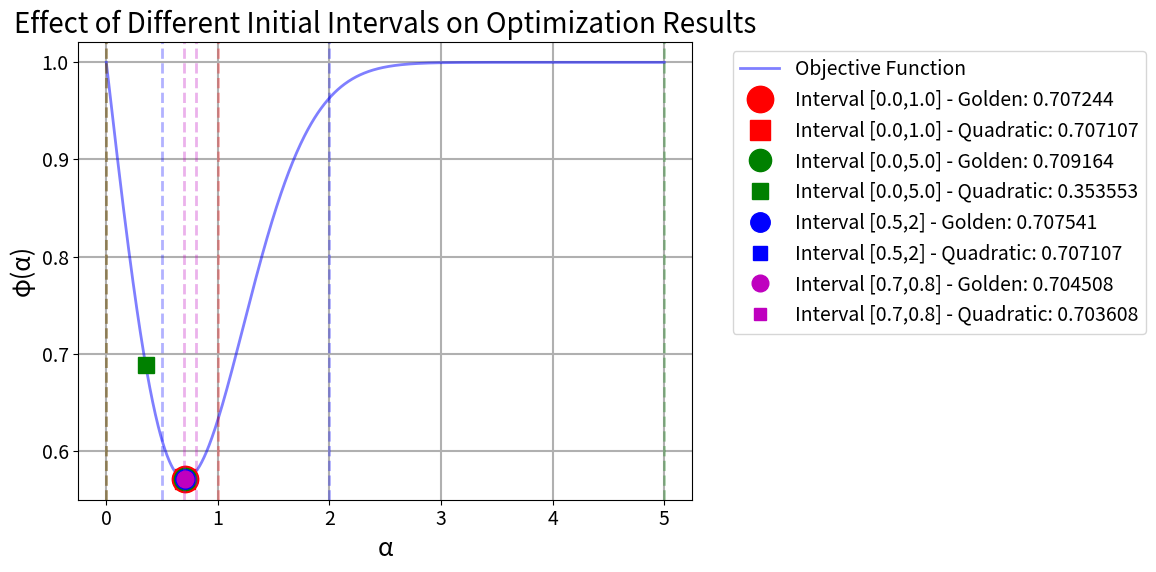
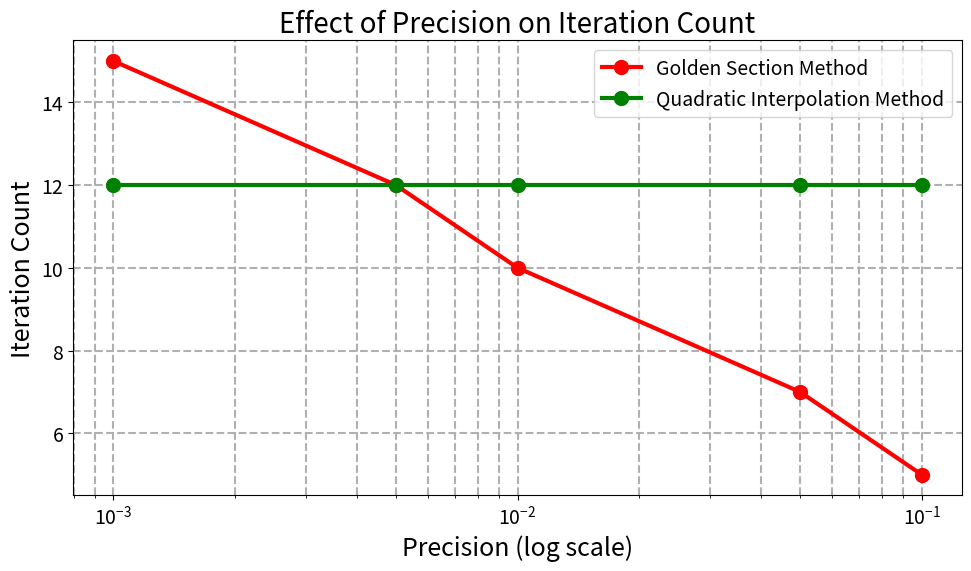
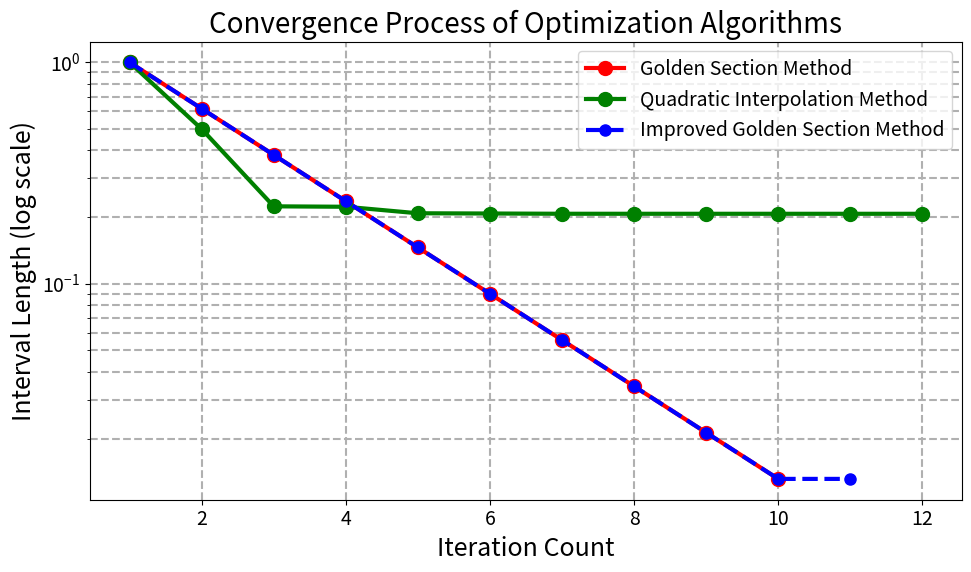
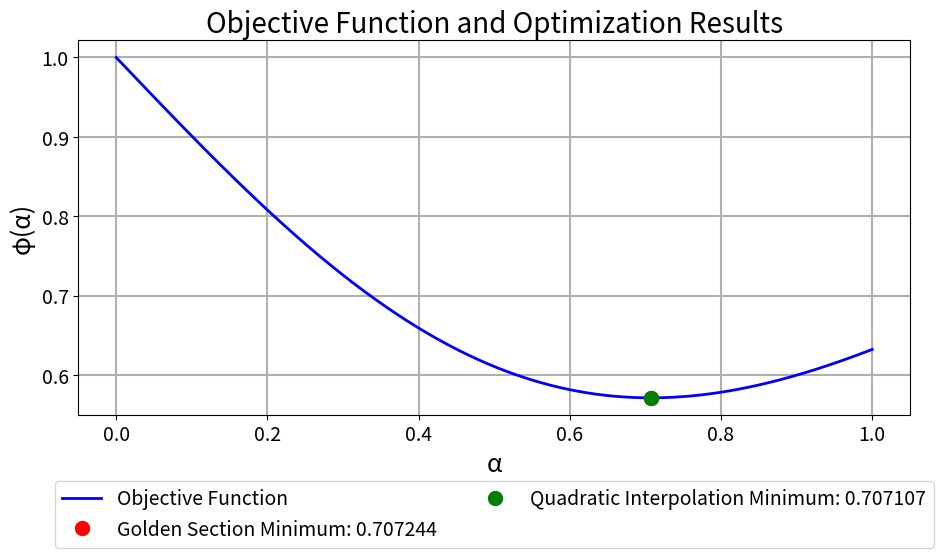

Reproduce these figures in Python, in order.
import math
import matplotlib.pyplot as plt

# 目标函数 φ(α) = 1 − αe^{-α^2}
def objective_function(alpha):
    # 定义目标函数φ(α) = 1 − αe^{-α^2}
    return 1 - alpha * math.exp(-alpha**2)

# 目标函数的导数，用于验证极小值点
def objective_function_derivative(alpha):
    # 根据微积分，φ'(α) = -e^{-α^2} + 2α^2e^{-α^2} = e^{-α^2}(2α^2 - 1)
    return math.exp(-alpha**2) * (2 * alpha**2 - 1)

# 0.618法（黄金分割法）实现
def golden_section_search(f, a, b, tol=0.01, max_iter=100):
    """使用黄金分割法（0.618法）求解单峰函数的极小值点
    Args:
        f: 目标函数
        a: 初始区间左端点
        b: 初始区间右端点
        tol: 精度要求
        max_iter: 最大迭代次数
    Returns:
        tuple: (极小值点近似值, 迭代次数, 迭代历史)
    """
    # 黄金分割比例
    gr = (math.sqrt(5) - 1) / 2  # 约0.618
    iter_count = 0
    # 记录迭代过程
    iterations = []
    while (b - a) > tol and iter_count < max_iter:
        # 计算两个内分点
        p = a + (1 - gr) * (b - a)
        q = a + gr * (b - a)
        # 计算函数值
        f_p = f(p)
        f_q = f(q)
        # 记录当前迭代信息
        iterations.append({
            'iter': iter_count + 1,
            'a': a,
            'b': b,
            'p': p,
            'q': q,
            'f_p': f_p,
            'f_q': f_q,
            'interval_length': b - a
        })
        # 比较函数值，缩小区间
        if f_p < f_q:
            b = q
        else:
            a = p
        iter_count += 1
    # 返回区间中点作为极小值点的近似
    min_point = (a + b) / 2
    return min_point, iter_count, iterations

# 改进的黄金分割法，结合二次插值法提高精度
def improved_golden_section_search(f, a, b, tol=0.01, max_iter=100):
    """使用改进的黄金分割法求解单峰函数的极小值点
    在黄金分割法收敛后，对最终区间进行二次插值优化以提高精度
    Args:
        f: 目标函数
        a: 初始区间左端点
        b: 初始区间右端点
        tol: 精度要求
        max_iter: 最大迭代次数
    Returns:
        tuple: (极小值点近似值, 迭代次数, 迭代历史)
    """
    # 首先使用标准黄金分割法找到一个较小的区间
    golden_min, golden_iter, golden_history = golden_section_search(f, a, b, tol, max_iter)
    
    # 获取黄金分割法收敛后的最终区间
    final_a = golden_history[-1]['a']
    final_b = golden_history[-1]['b']
    
    # 在最终区间内使用三点二次插值法进一步精确化
    # 选择三个点：区间端点和中点
    x1 = final_a
    x3 = final_b
    x2 = (x1 + x3) / 2
    f1 = f(x1)
    f2 = f(x2)
    f3 = f(x3)
    
    # 计算二次插值多项式的极小点
    numerator = f1 * (x2**2 - x3**2) + f2 * (x3**2 - x1**2) + f3 * (x1**2 - x2**2)
    denominator = 2 * (f1 * (x2 - x3) + f2 * (x3 - x1) + f3 * (x1 - x2))
    
    improved_min = 0.0
    if abs(denominator) < 1e-10:
        # 如果分母太小，使用黄金分割法的结果
        improved_min = golden_min
    else:
        # 计算二次插值的极小点
        improved_min = numerator / denominator
        # 确保在区间内
        improved_min = max(x1, min(x3, improved_min))
    
    # 记录改进后的信息
    improved_history = golden_history.copy()
    improved_history.append({
        'iter': golden_iter + 1,
        'a': x1,
        'b': x3,
        'x1': x1,
        'x2': x2,
        'x3': x3,
        'improved_min': improved_min,
        'interval_length': x3 - x1,
        'method': 'quadratic_refinement'
    })
    
    return improved_min, golden_iter + 1, improved_history

# 三点二次插值法实现
def quadratic_interpolation_search(f, a, b, tol=0.01, max_iter=100):
    """使用三点二次插值法求解函数的极小值点
    Args:
        f: 目标函数
        a: 初始区间左端点
        b: 初始区间右端点
        tol: 精度要求
        max_iter: 最大迭代次数
    Returns:
        tuple: (极小值点近似值, 迭代次数, 迭代历史)
    """
    # 初始化三个点，确保满足高-低-高特征
    x1 = a
    x3 = b
    f1 = f(x1)
    f3 = f(x3)
    
    # 寻找满足高-低-高特征的中间点
    # 首先尝试中点
    x2 = (a + b) / 2
    f2 = f(x2)
    
    # 如果中点不满足高-低-高特征，在区间内搜索
    if not (f2 < f1 and f2 < f3):
        # 在区间内均匀采样多个点，寻找最小值点作为中间点
        sample_points = 10  # 采样点数
        best_x = x2
        best_f = f2
        
        for i in range(1, sample_points):
            x = a + i * (b - a) / sample_points
            fx = f(x)
            if fx < best_f:
                best_x = x
                best_f = fx
        
        # 确保中间点在区间内，且不等于端点
        x2 = best_x
        f2 = best_f
        
        # 如果仍然找不到满足条件的中间点，使用黄金分割比例选择点
        if not (f2 < f1 and f2 < f3):
            gr = (math.sqrt(5) - 1) / 2  # 黄金分割比例
            x2 = a + gr * (b - a)
            f2 = f(x2)
    
    # 确保三个点按顺序排列
    if x1 > x3:
        x1, x3 = x3, x1
        f1, f3 = f3, f1
    if x2 < x1:
        x1, x2 = x2, x1
        f1, f2 = f2, f1
    if x2 > x3:
        x2, x3 = x3, x2
        f2, f3 = f3, f2
    
    iter_count = 0
    iterations = []
    while abs(x3 - x1) > tol and iter_count < max_iter:
        # 记录当前迭代信息
        iterations.append({
            'iter': iter_count + 1,
            'x1': x1,
            'x2': x2,
            'x3': x3,
            'f1': f1,
            'f2': f2,
            'f3': f3,
            'interval_length': x3 - x1
        })
        # 计算二次插值多项式的极小点
        # 使用公式：x_min = [f1(x2²-x3²) + f2(x3²-x1²) + f3(x1²-x2²)] / [2(f1(x2-x3) + f2(x3-x1) + f3(x1-x2))]
        numerator = f1 * (x2**2 - x3**2) + f2 * (x3**2 - x1**2) + f3 * (x1**2 - x2**2)
        denominator = 2 * (f1 * (x2 - x3) + f2 * (x3 - x1) + f3 * (x1 - x2))
        # 避免除零错误
        if abs(denominator) < 1e-10:
            break
        x_min = numerator / denominator
        # 确保x_min在区间[x1, x3]内
        x_min = max(x1, min(x3, x_min))
        # 计算x_min处的函数值
        f_min = f(x_min)
        # 更新三点
        # 根据x_min的位置和f_min的值来决定如何更新三点
        if x_min < x2:
            if f_min < f2:
                # 新的三点：x1, x_min, x2
                x3 = x2
                f3 = f2
                x2 = x_min
                f2 = f_min
            else:
                # 新的三点：x_min, x2, x3
                x1 = x_min
                f1 = f_min
        else:
            if f_min < f2:
                # 新的三点：x2, x_min, x3
                x1 = x2
                f1 = f2
                x2 = x_min
                f2 = f_min
            else:
                # 新的三点：x1, x2, x_min
                x3 = x_min
                f3 = f_min
        
        iter_count += 1
    # 返回中点作为极小值点的近似
    min_point = (x1 + x3) / 2
    return min_point, iter_count, iterations

# 绘制函数图像和迭代过程
def plot_results(f, golden_result, quad_result, a, b):
    """绘制函数图像和两种算法的迭代过程
    Args:
        f: 目标函数
        golden_result: 黄金分割法结果
        quad_result: 二次插值法结果
        a: 初始区间左端点
        b: 初始区间右端点
    """
    # 设置字体大小
    plt.rcParams.update({
        'font.size': 16,  # 全局字体大小
        'axes.titlesize': 20,  # 标题字体大小
        'axes.labelsize': 18,  # 坐标轴标签字体大小
        'xtick.labelsize': 14,  # x轴刻度字体大小
        'ytick.labelsize': 14,  # y轴刻度字体大小
        'legend.fontsize': 14,  # 图例字体大小
    })
    
    # 生成函数图像的x值
    x_values = [a + i * (b - a) / 1000 for i in range(1001)]
    y_values = [f(x) for x in x_values]
    plt.figure(figsize=(10, 6))  # 调整图片大小，减少空白
    # 绘制函数图像
    plt.plot(x_values, y_values, 'b-', label='Objective Function', linewidth=2)
    # 标记黄金分割法的极小值点
    golden_min, golden_iter, _ = golden_result
    plt.plot(golden_min, f(golden_min), 'ro', markersize=10, label=f'Golden Section Minimum: {golden_min:.6f}')
    # 标记二次插值法的极小值点
    quad_min, quad_iter, _ = quad_result
    plt.plot(quad_min, f(quad_min), 'go', markersize=10, label=f'Quadratic Interpolation Minimum: {quad_min:.6f}')
    plt.title('Objective Function and Optimization Results')
    plt.xlabel('α')
    plt.ylabel('φ(α)')
    plt.grid(True, linewidth=1.5)
    plt.legend(bbox_to_anchor=(0.5, -0.15), loc='upper center', ncol=2, frameon=True)
    plt.tight_layout()  # 减少空白
    # 保存图像到指定文件夹
    plt.savefig('Golden Section Search & 3-Point Quadratic Interpolation Results/optimization_results.png', dpi=300, bbox_inches='tight')
    plt.close()
    # 重置字体大小设置，避免影响其他绘图
    plt.rcParams.update(plt.rcParamsDefault)

# 探索不同初始区间对算法的影响
def explore_initial_intervals(f, intervals, tol=0.01):
    """探索不同初始区间对两种算法的影响
    Args:
        f: 目标函数
        intervals: 初始区间列表，每个元素为(a, b)
        tol: 精度要求
    Returns:
        dict: 不同初始区间下的算法结果
    """
    results = {}
    for a, b in intervals:
        print(f"\n正在测试初始区间 [{a}, {b}]...")
        # 黄金分割法
        golden_min, golden_iter, golden_history = golden_section_search(f, a, b, tol)
        # 三点二次插值法
        quad_min, quad_iter, quad_history = quadratic_interpolation_search(f, a, b, tol)
        
        results[(a, b)] = {
            'golden': {
                'min': golden_min,
                'iter': golden_iter,
                'history': golden_history,
                'value': f(golden_min)
            },
            'quadratic': {
                'min': quad_min,
                'iter': quad_iter,
                'history': quad_history,
                'value': f(quad_min)
            }
        }
        
        print(f"黄金分割法: 极小值点 = {golden_min:.6f}, 迭代次数 = {golden_iter}")
        print(f"三点二次插值法: 极小值点 = {quad_min:.6f}, 迭代次数 = {quad_iter}")
    
    # 绘制不同初始区间的结果对比图
    plot_initial_interval_comparison(f, results, intervals)
    return results

# 绘制不同初始区间的结果对比图
def plot_initial_interval_comparison(f, results, intervals):
    """绘制不同初始区间下两种算法的结果对比图
    Args:
        f: 目标函数
        results: 不同初始区间下的算法结果
        intervals: 初始区间列表
    """
    # 设置字体大小
    plt.rcParams.update({
        'font.size': 16,  # 全局字体大小
        'axes.titlesize': 20,  # 标题字体大小
        'axes.labelsize': 18,  # 坐标轴标签字体大小
        'xtick.labelsize': 14,  # x轴刻度字体大小
        'ytick.labelsize': 14,  # y轴刻度字体大小
        'legend.fontsize': 14,  # 图例字体大小
    })
    
    plt.figure(figsize=(12, 6))  # 调整图片大小，减少空白
    
    # 生成函数图像的x值
    all_a = [a for a, b in intervals]
    all_b = [b for a, b in intervals]
    x_min = min(all_a)
    x_max = max(all_b)
    x_values = [x_min + i * (x_max - x_min) / 1000 for i in range(1001)]
    y_values = [f(x) for x in x_values]
    plt.plot(x_values, y_values, 'b-', alpha=0.5, label='Objective Function', linewidth=2)
    
    # 标记不同初始区间的结果
    colors = ['r', 'g', 'b', 'm', 'c', 'y']
    # 为不同区间设置不同的点大小，从大到小排列
    sizes = [15, 12, 10, 8, 6, 4]  # 不同区间的点大小
    for i, (a, b) in enumerate(intervals):
        golden_min = results[(a, b)]['golden']['min']
        quad_min = results[(a, b)]['quadratic']['min']
        
        # 绘制初始区间
        plt.axvline(x=a, color=colors[i], linestyle='--', alpha=0.3, linewidth=2)
        plt.axvline(x=b, color=colors[i], linestyle='--', alpha=0.3, linewidth=2)
        
        # 获取当前区间对应的点大小
        size = sizes[i % len(sizes)]
        
        # 标记结果点，使用不同大小区分不同区间
        plt.plot(golden_min, f(golden_min), f'{colors[i]}o', markersize=size + 4, 
                label=f'Interval [{a},{b}] - Golden: {golden_min:.6f}')
        plt.plot(quad_min, f(quad_min), f'{colors[i]}s', markersize=size, 
                label=f'Interval [{a},{b}] - Quadratic: {quad_min:.6f}')
    
    plt.title('Effect of Different Initial Intervals on Optimization Results')
    plt.xlabel('α')
    plt.ylabel('φ(α)')
    plt.grid(True, linewidth=1.5)
    plt.legend(bbox_to_anchor=(1.05, 1), loc='upper left', frameon=True)
    plt.tight_layout()
    plt.savefig('Golden Section Search & 3-Point Quadratic Interpolation Results/initial_interval_comparison.png', dpi=300, bbox_inches='tight')
    plt.close()
    # 重置字体大小设置
    plt.rcParams.update(plt.rcParamsDefault)
    print("\n已生成初始区间对比图像: Golden Section Search & 3-Point Quadratic Interpolation Results/initial_interval_comparison.png")

# 探索不同精度要求对算法的影响
def explore_precision(f, a, b, precisions):
    """探索不同精度要求对两种算法的影响
    Args:
        f: 目标函数
        a: 初始区间左端点
        b: 初始区间右端点
        precisions: 精度要求列表
    Returns:
        dict: 不同精度要求下的算法结果
    """
    results = {}
    for tol in precisions:
        print(f"\n正在测试精度要求 {tol}...")
        # 黄金分割法
        golden_min, golden_iter, golden_history = golden_section_search(f, a, b, tol)
        # 三点二次插值法
        quad_min, quad_iter, quad_history = quadratic_interpolation_search(f, a, b, tol)
        
        results[tol] = {
            'golden': {
                'min': golden_min,
                'iter': golden_iter,
                'history': golden_history,
                'value': f(golden_min)
            },
            'quadratic': {
                'min': quad_min,
                'iter': quad_iter,
                'history': quad_history,
                'value': f(quad_min)
            }
        }
        
        print(f"黄金分割法: 极小值点 = {golden_min:.6f}, 迭代次数 = {golden_iter}")
        print(f"三点二次插值法: 极小值点 = {quad_min:.6f}, 迭代次数 = {quad_iter}")
    
    # 绘制不同精度要求的结果对比图
    plot_precision_comparison(results, precisions)
    return results

# 绘制不同精度要求的结果对比图
def plot_precision_comparison(results, precisions):
    """绘制不同精度要求下两种算法的结果对比图
    Args:
        results: 不同精度要求下的算法结果
        precisions: 精度要求列表
    """
    # 设置字体大小
    plt.rcParams.update({
        'font.size': 16,  # 全局字体大小
        'axes.titlesize': 20,  # 标题字体大小
        'axes.labelsize': 18,  # 坐标轴标签字体大小
        'xtick.labelsize': 14,  # x轴刻度字体大小
        'ytick.labelsize': 14,  # y轴刻度字体大小
        'legend.fontsize': 14,  # 图例字体大小
    })
    
    plt.figure(figsize=(10, 6))  # 调整图片大小，减少空白
    
    # 绘制迭代次数与精度的关系
    golden_iters = [results[tol]['golden']['iter'] for tol in precisions]
    quad_iters = [results[tol]['quadratic']['iter'] for tol in precisions]
    
    plt.plot(precisions, golden_iters, 'ro-', label='Golden Section Method', linewidth=3, markersize=10)
    plt.plot(precisions, quad_iters, 'go-', label='Quadratic Interpolation Method', linewidth=3, markersize=10)
    
    plt.xscale('log')
    plt.title('Effect of Precision on Iteration Count')
    plt.xlabel('Precision (log scale)')
    plt.ylabel('Iteration Count')
    plt.grid(True, which='both', ls='--', linewidth=1.5)
    plt.legend(frameon=True)
    plt.tight_layout()
    plt.savefig('Golden Section Search & 3-Point Quadratic Interpolation Results/precision_vs_iterations.png', dpi=300, bbox_inches='tight')
    plt.close()
    print("\n已生成精度与迭代次数关系图像: Golden Section Search & 3-Point Quadratic Interpolation Results/precision_vs_iterations.png")
    
    # 绘制精度与结果误差的关系
    theoretical_min = 1 / math.sqrt(2)
    golden_errors = [abs(results[tol]['golden']['min'] - theoretical_min) for tol in precisions]
    quad_errors = [abs(results[tol]['quadratic']['min'] - theoretical_min) for tol in precisions]
    
    plt.figure(figsize=(10, 6))  # 调整图片大小，减少空白
    plt.plot(precisions, golden_errors, 'ro-', label='Golden Section Method', linewidth=3, markersize=10)
    plt.plot(precisions, quad_errors, 'go-', label='Quadratic Interpolation Method', linewidth=3, markersize=10)
    
    plt.xscale('log')
    plt.yscale('log')
    plt.title('Effect of Precision on Result Error')
    plt.xlabel('Precision (log scale)')
    plt.ylabel('Error (log scale)')
    plt.grid(True, which='both', ls='--', linewidth=1.5)
    plt.legend(frameon=True)
    plt.tight_layout()
    plt.savefig('Golden Section Search & 3-Point Quadratic Interpolation Results/precision_vs_error.png', dpi=300, bbox_inches='tight')
    plt.close()
    # 重置字体大小设置
    plt.rcParams.update(plt.rcParamsDefault)
    print("已生成精度与误差关系图像: Golden Section Search & 3-Point Quadratic Interpolation Results/precision_vs_error.png")

# 绘制迭代过程可视化图
def plot_iteration_process(golden_history, quad_history, improved_history=None):
    """绘制两种算法的迭代过程
    Args:
        golden_history: 黄金分割法迭代历史
        quad_history: 二次插值法迭代历史
        improved_history: 改进黄金分割法迭代历史（可选）
    """
    # 设置字体大小
    plt.rcParams.update({
        'font.size': 16,  # 全局字体大小
        'axes.titlesize': 20,  # 标题字体大小
        'axes.labelsize': 18,  # 坐标轴标签字体大小
        'xtick.labelsize': 14,  # x轴刻度字体大小
        'ytick.labelsize': 14,  # y轴刻度字体大小
        'legend.fontsize': 14,  # 图例字体大小
    })
    
    plt.figure(figsize=(10, 6))  # 调整图片大小，减少空白
    
    # 提取迭代次数和区间长度
    golden_iters = [item['iter'] for item in golden_history]
    golden_lengths = [item['interval_length'] for item in golden_history]
    
    quad_iters = [item['iter'] for item in quad_history]
    quad_lengths = [item['interval_length'] for item in quad_history]
    
    # 绘制黄金分割法和二次插值法的收敛过程
    plt.plot(golden_iters, golden_lengths, 'ro-', label='Golden Section Method', linewidth=3, markersize=10)
    plt.plot(quad_iters, quad_lengths, 'go-', label='Quadratic Interpolation Method', linewidth=3, markersize=10)
    
    # 如果有改进的黄金分割法结果，也绘制出来
    if improved_history:
        improved_iters = [item['iter'] for item in improved_history]
        improved_lengths = [item['interval_length'] for item in improved_history]
        plt.plot(improved_iters, improved_lengths, 'bo--', label='Improved Golden Section Method', linewidth=3, markersize=8)
    
    plt.yscale('log')
    plt.title('Convergence Process of Optimization Algorithms')
    plt.xlabel('Iteration Count')
    plt.ylabel('Interval Length (log scale)')
    plt.grid(True, which='both', ls='--', linewidth=1.5)
    plt.legend(frameon=True)
    plt.tight_layout()
    plt.savefig('Golden Section Search & 3-Point Quadratic Interpolation Results/convergence_process.png', dpi=300, bbox_inches='tight')
    plt.close()
    print("\n已生成收敛过程图像: Golden Section Search & 3-Point Quadratic Interpolation Results/convergence_process.png")
    
    # 绘制函数值收敛过程
    plt.figure(figsize=(10, 6))  # 调整图片大小，减少空白
    
    # 计算每次迭代的最佳函数值
    golden_best_values = []
    for item in golden_history:
        a, b = item['a'], item['b']
        p, q = item['p'], item['q']
        f_p, f_q = item['f_p'], item['f_q']
        # 取当前区间内已知点的最小函数值
        best_val = min(f_p, f_q)
        golden_best_values.append(best_val)
    
    quad_best_values = []
    for item in quad_history:
        x1, x2, x3 = item['x1'], item['x2'], item['x3']
        f1, f2, f3 = item['f1'], item['f2'], item['f3']
        best_val = min(f1, f2, f3)
        quad_best_values.append(best_val)
    
    plt.plot(golden_iters, golden_best_values, 'ro-', label='Golden Section Method', linewidth=3, markersize=10)
    plt.plot(quad_iters, quad_best_values, 'go-', label='Quadratic Interpolation Method', linewidth=3, markersize=10)
    
    plt.title('Function Value Convergence Process')
    plt.xlabel('Iteration Count')
    plt.ylabel('Best Function Value Found')
    plt.grid(True, linewidth=1.5)
    plt.legend(frameon=True)
    plt.tight_layout()
    plt.savefig('Golden Section Search & 3-Point Quadratic Interpolation Results/function_value_convergence.png', dpi=300, bbox_inches='tight')
    plt.close()
    # 重置字体大小设置
    plt.rcParams.update(plt.rcParamsDefault)
    print("已生成函数值收敛过程图像: Golden Section Search & 3-Point Quadratic Interpolation Results/function_value_convergence.png")

# 主函数
def main():
    """主函数，使用两种算法求解目标函数的极小值点并比较结果"""
    print("\n=== 使用0.618法和三点二次插值法求解目标函数极小值点 ===\n")
    print("目标函数: φ(α) = 1 − αe^{-α^2}")
    print("初始区间: [0, 1]")
    print("精度要求: ε = 0.01\n")
    # 设置参数
    a, b = 0.0, 1.0
    tol = 0.01
    
    # --------------------------
    # 1. 基本算法比较（标准黄金分割法和三点二次插值法）
    # --------------------------
    print("1. 正在使用黄金分割法（0.618法）求解...")
    golden_min, golden_iter, golden_history = golden_section_search(
        objective_function, a, b, tol
    )
    golden_min_value = objective_function(golden_min)
    print(f"   黄金分割法完成: 极小值点 = {golden_min:.6f}, 迭代次数 = {golden_iter}")
    
    print("\n2. 正在使用三点二次插值法求解...")
    quad_min, quad_iter, quad_history = quadratic_interpolation_search(
        objective_function, a, b, tol
    )
    quad_min_value = objective_function(quad_min)
    print(f"   三点二次插值法完成: 极小值点 = {quad_min:.6f}, 迭代次数 = {quad_iter}")
    
    # 输出两种算法结果比较
    print(f"\n=== 两种算法结果比较 ===")
    print(f"{'算法':<30} {'极小值点':<15} {'极小值':<15} {'迭代次数':<10}")
    print("-" * 70)
    print(f"{'黄金分割法':<30} {golden_min:<15.6f} {golden_min_value:<15.6f} {golden_iter:<10}")
    print(f"{'三点二次插值法':<30} {quad_min:<15.6f} {quad_min_value:<15.6f} {quad_iter:<10}")
    
    # 验证极小值点的正确性
    theoretical_min = 1 / math.sqrt(2)  # 理论极小值点
    theoretical_min_value = objective_function(theoretical_min)
    print("\n\n=== 验证算法正确性 ===")
    print(f"理论极小值点: α = {theoretical_min:.6f}")
    print(f"理论极小值: φ(α) = {theoretical_min_value:.6f}")
    print(f"黄金分割法结果与理论值的误差: |{golden_min - theoretical_min:.6f}| = {abs(golden_min - theoretical_min):.6f}")
    print(f"三点二次插值法结果与理论值的误差: |{quad_min - theoretical_min:.6f}| = {abs(quad_min - theoretical_min):.6f}")
    
    # --------------------------
    # 2. 探索不同初始区间的影响
    # --------------------------
    print("\n\n=== 探索不同初始区间的影响 ===")
    intervals = [(0.0, 1.0), (0.0, 5.0), (0.5, 2), (0.7, 0.8)]
    print("3. 正在探索不同初始区间...")
    try:
        explore_initial_intervals(objective_function, intervals, tol)
        print("   初始区间探索完成")
    except Exception as e:
        print(f"   初始区间探索时出错: {e}")
    
    # --------------------------
    # 3. 探索不同精度要求的影响
    # --------------------------
    print("\n\n=== 探索不同精度要求的影响 ===")
    precisions = [0.1, 0.05, 0.01, 0.005, 0.001]
    print("4. 正在探索不同精度要求...")
    try:
        explore_precision(objective_function, a, b, precisions)
        print("   精度要求探索完成")
    except Exception as e:
        print(f"   精度要求探索时出错: {e}")
    
    # --------------------------
    # 4. 改进的黄金分割法
    # --------------------------
    print("\n\n=== 改进的黄金分割法 ===")
    print("5. 正在使用改进的黄金分割法求解...")
    improved_min, improved_iter, improved_history = improved_golden_section_search(
        objective_function, a, b, tol
    )
    improved_min_value = objective_function(improved_min)
    print(f"   改进的黄金分割法完成: 极小值点 = {improved_min:.6f}, 迭代次数 = {improved_iter}")
    
    # 输出改进前后的结果比较
    print(f"\n=== 黄金分割法改进前后比较 ===")
    print(f"{'算法':<30} {'极小值点':<15} {'极小值':<15} {'迭代次数':<10} {'与理论值误差':<15}")
    print("-" * 95)
    print(f"{'标准黄金分割法':<30} {golden_min:<15.6f} {golden_min_value:<15.6f} {golden_iter:<10} {abs(golden_min - theoretical_min):<15.6f}")
    print(f"{'改进的黄金分割法':<30} {improved_min:<15.6f} {improved_min_value:<15.6f} {improved_iter:<10} {abs(improved_min - theoretical_min):<15.6f}")
    
    # 改进的黄金分割法与理论值的导数验证
    improved_derivative = objective_function_derivative(improved_min)
    print(f"\n导数验证:")
    print(f"理论极小值点导数: {objective_function_derivative(theoretical_min):.6f} (应为0)")
    print(f"改进的黄金分割法找到点的导数: {improved_derivative:.6f}")
    
    # --------------------------
    # 5. 绘制迭代过程可视化
    # --------------------------
    print("\n6. 正在绘制迭代过程可视化图...")
    try:
        plot_iteration_process(golden_history, quad_history, improved_history)
        print("   迭代过程可视化图绘制完成")
    except Exception as e:
        print(f"   绘制迭代过程可视化图时出错: {e}")
    
    # --------------------------
    # 6. 绘制基本结果图像
    # --------------------------
    print("\n7. 正在绘制基本结果图像...")
    try:
        plot_results(objective_function, 
                    (golden_min, golden_iter, golden_history), 
                    (quad_min, quad_iter, quad_history), 
                    a, b)
        print("   基本结果图像绘制完成")
    except Exception as e:
        print(f"   绘制基本结果图像时出错: {e}")
    
    print("\n=== 所有探索和分析已完成 ===")
    print(f"\n所有图像已保存到文件夹: Golden Section Search & 3-Point Quadratic Interpolation Results")

if __name__ == "__main__":
    main()